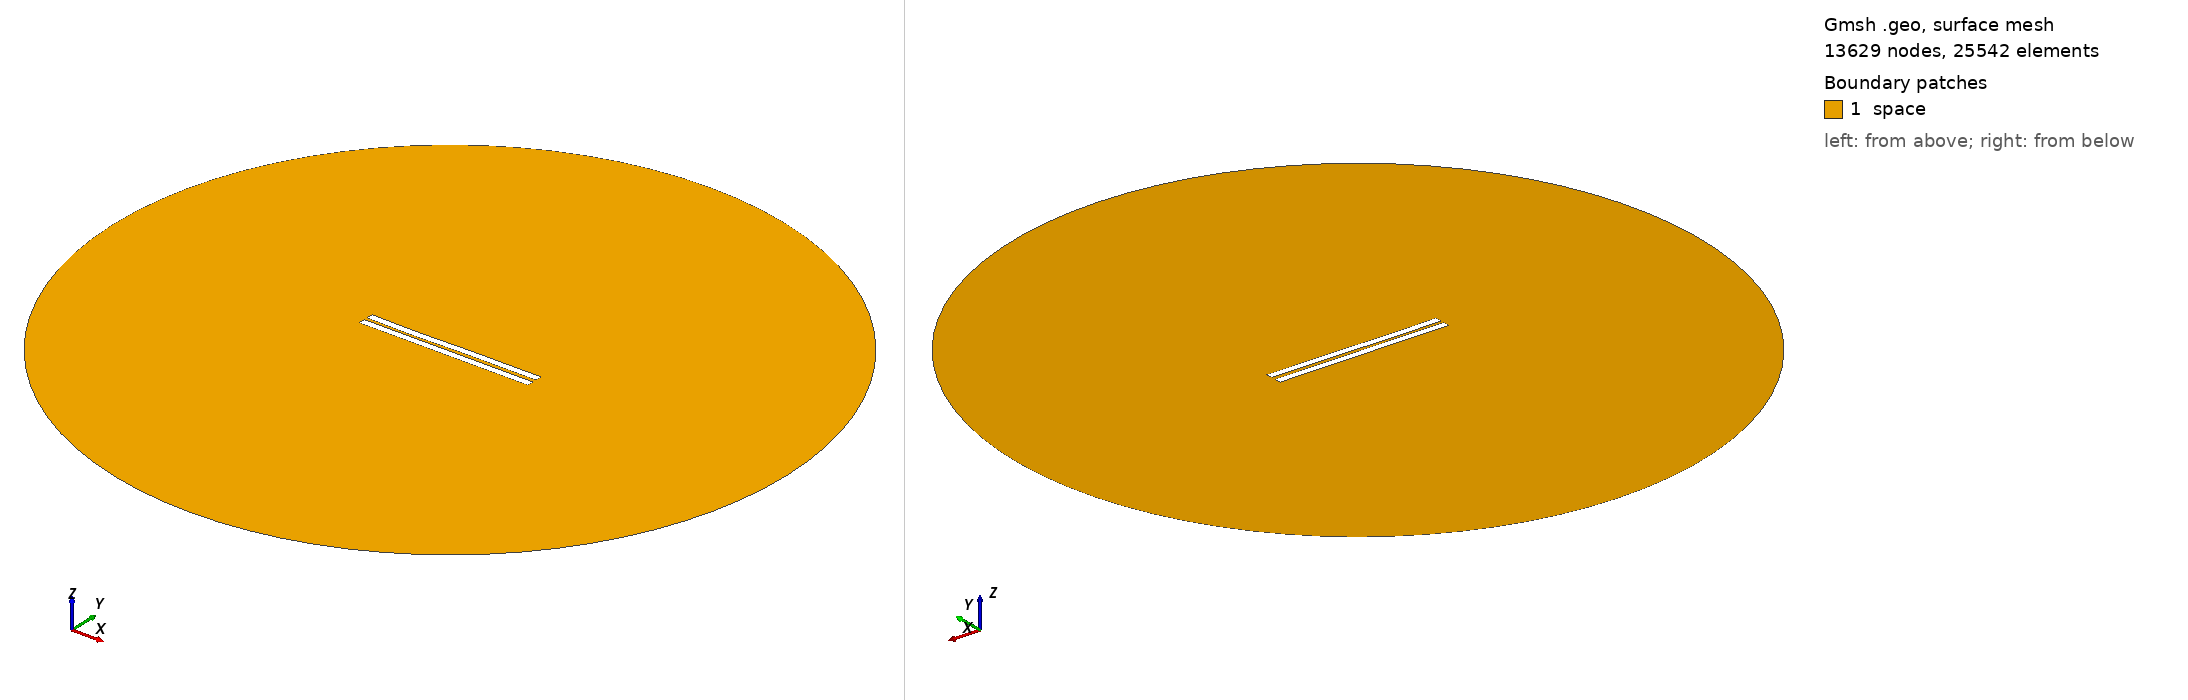

Gmsh geometry script, surface-meshed: 13629 nodes, 25542 surface elements. Boundary patches (legend numbers): 1 space. Left view from above one corner, right view from below the opposite corner. Legend entries are the model's physical surfaces. The drawing asked Gmsh for element sizes between 1% and 20% of the model's largest extent; the script's own settings can give other sizes.

=== 1777.geo (drawn) ===
//---------------------------------------
// Geometry kernel
//---------------------------------------

SetFactory("OpenCASCADE");



//---------------------------------------
// Parameters of the geometry
//---------------------------------------

// Overetch of the upper plate
overetch = 0.0;

// Distance between the plates
distance = 2.0;

// Discretization over the x axis (for the deformation)
nx = 50; 

// Length of the plate
L = 100 - overetch; 

// Number of modes
n = 4; 

// 1st mode coefficient
coeff(1) = 0.15;
beta(1) = 0.596864 * 3.1415926535 / L;

// 2nd mode coefficient
coeff(2) = -0.075;
beta(2) = 1.49418 * 3.1415926535 / L;

// 3rd mode coefficient
coeff(3) = -0.15;
beta(3) = 2.50025 * 3.1415926535 / L;

// 4th mode coefficient
coeff(4) = -0.075;
beta(4) = 3.49999 * 3.1415926535 / L;



//---------------------------------------
// Upper plate (deformed rectangle)
//---------------------------------------

// Coordiantes of the upper plate
xmin = -50;
xmax = 50 - overetch;

// Height of the upper plate
yheight = 4 - 2 * overetch;

// Indexes of the points
UpperID[] = {};
LowerID[] = {};
LeftID[] = {};
RightID[] = {};

// Point index
p = 1;

// Horizontal edges
For i In {1:nx}
    x = xmin + (i-1)*(xmax - xmin)/(nx-1);

    y_bottom = distance / 2 + overetch;
    For j In {1:n}
        C = (Cosh(beta(j)*L) + Cos(beta(j)*L)) / (Sinh(beta(j)*L) + Sin(beta(j)*L));
        y_bottom  = y_bottom + coeff(j) * (Cosh(beta(j)*(x+50)) - Cos(beta(j)*(x+50)) - C * (Sinh(beta(j)*(x+50)) - Sin(beta(j)*(x+50))));
    EndFor

    y_top = y_bottom + yheight;

    Point(p) = {x, y_top, 0, 1.0};
    UpperID[i] = p;
    p = p + 1;

    Point(p) = {x, y_bottom, 0, 1.0};
    LowerID[i] = p;
    p = p + 1;
EndFor

// Create point lists
UpperPts[] = {}; LowerPts[] = {};
For i In {1:nx}
  UpperPts[] += {UpperID[i]};
  LowerPts[] += {LowerID[i]};
EndFor

// Build splines
Spline(1) = {UpperPts[]};
Spline(2) = {LowerPts[]};
Line(3) = {LowerPts[nx-1], UpperPts[nx-1]};
Line(4) = {LowerPts[0], UpperPts[0]};

// Build the plane surface
Curve Loop(1) = {2, 3, -1, -4};
Plane Surface(1) = {1};



//---------------------------------------
// Lower plate (rectangle)
//---------------------------------------

// Vertices
Point(1001) = {-50, -1, 0, 1.0};
Point(1002) = { 50, -1, 0, 1.0};
Point(1003) = { 50,  -5, 0, 1.0};
Point(1004) = {-50,  -5, 0, 1.0};

// Edges
Line(5) = {1001, 1002};
Line(6) = {1002, 1003};
Line(7) = {1003, 1004};
Line(8) = {1004, 1001};

// Plane surface
Line Loop(2) = {5, 6, 7, 8};
Plane Surface(2) = {2}; 



//---------------------------------------
// Outer (fictious) boundary
//---------------------------------------

// Points
Point(1005) = {0, 0, 0};       // Center
Point(1006) = {200, 0, 0};     // Start point
Point(1007) = {0, 200, 0};     // 90 degrees
Point(1008) = {-200, 0, 0};    // 180 degrees
Point(1009) = {0, -200, 0};    // 270 degrees

// Circle arcs (each needs start, center, end)
Circle(9) = {1006, 1005, 1007};
Circle(10) = {1007, 1005, 1008};
Circle(11) = {1008, 1005, 1009};
Circle(12) = {1009, 1005, 1006};

// Plane surface for the entire domain
Curve Loop(3) = {9, 10, 11, 12};
Surface(3) = {3};

// Subtract the plates from the whole domain to obtain the actual domain where we want to solve the equations
BooleanDifference{ Surface{3}; Delete; }{ Surface{1}; Surface{2}; Delete; }




//---------------------------------------
// Transfinite Lines/Curves
//---------------------------------------

// Set the number of points on the boundaries
r = 7;

// Plates
Transfinite Curve {1, 2} = 50*r Using Progression 1;
Transfinite Curve {3, 4} = 2*r Using Progression 1;
Transfinite Line {5, 7} = 50*r Using Progression 1;
Transfinite Line {6, 8} = 2*r Using Progression 1;

// Outer boundary
Transfinite Line {9, 10, 11, 12} = 20 Using Progression 1;



//---------------------------------------
// Physical groups
//---------------------------------------                

// Physical curves (boundaries)
Physical Line("force_segment", 10) = {2};
Physical Line("upper_plate", 11) = {1, 3, 4};
Physical Line("lower_plate", 12) = {5, 6, 7, 8};
Physical Line("boundary", 20) = {9, 10, 11, 12};

// Physical Surfaces
Physical Surface("space", 30) = {3};



//---------------------------------------
// 6. Generate the Mesh
//---------------------------------------

// 2D mesh generation
Mesh 2;
